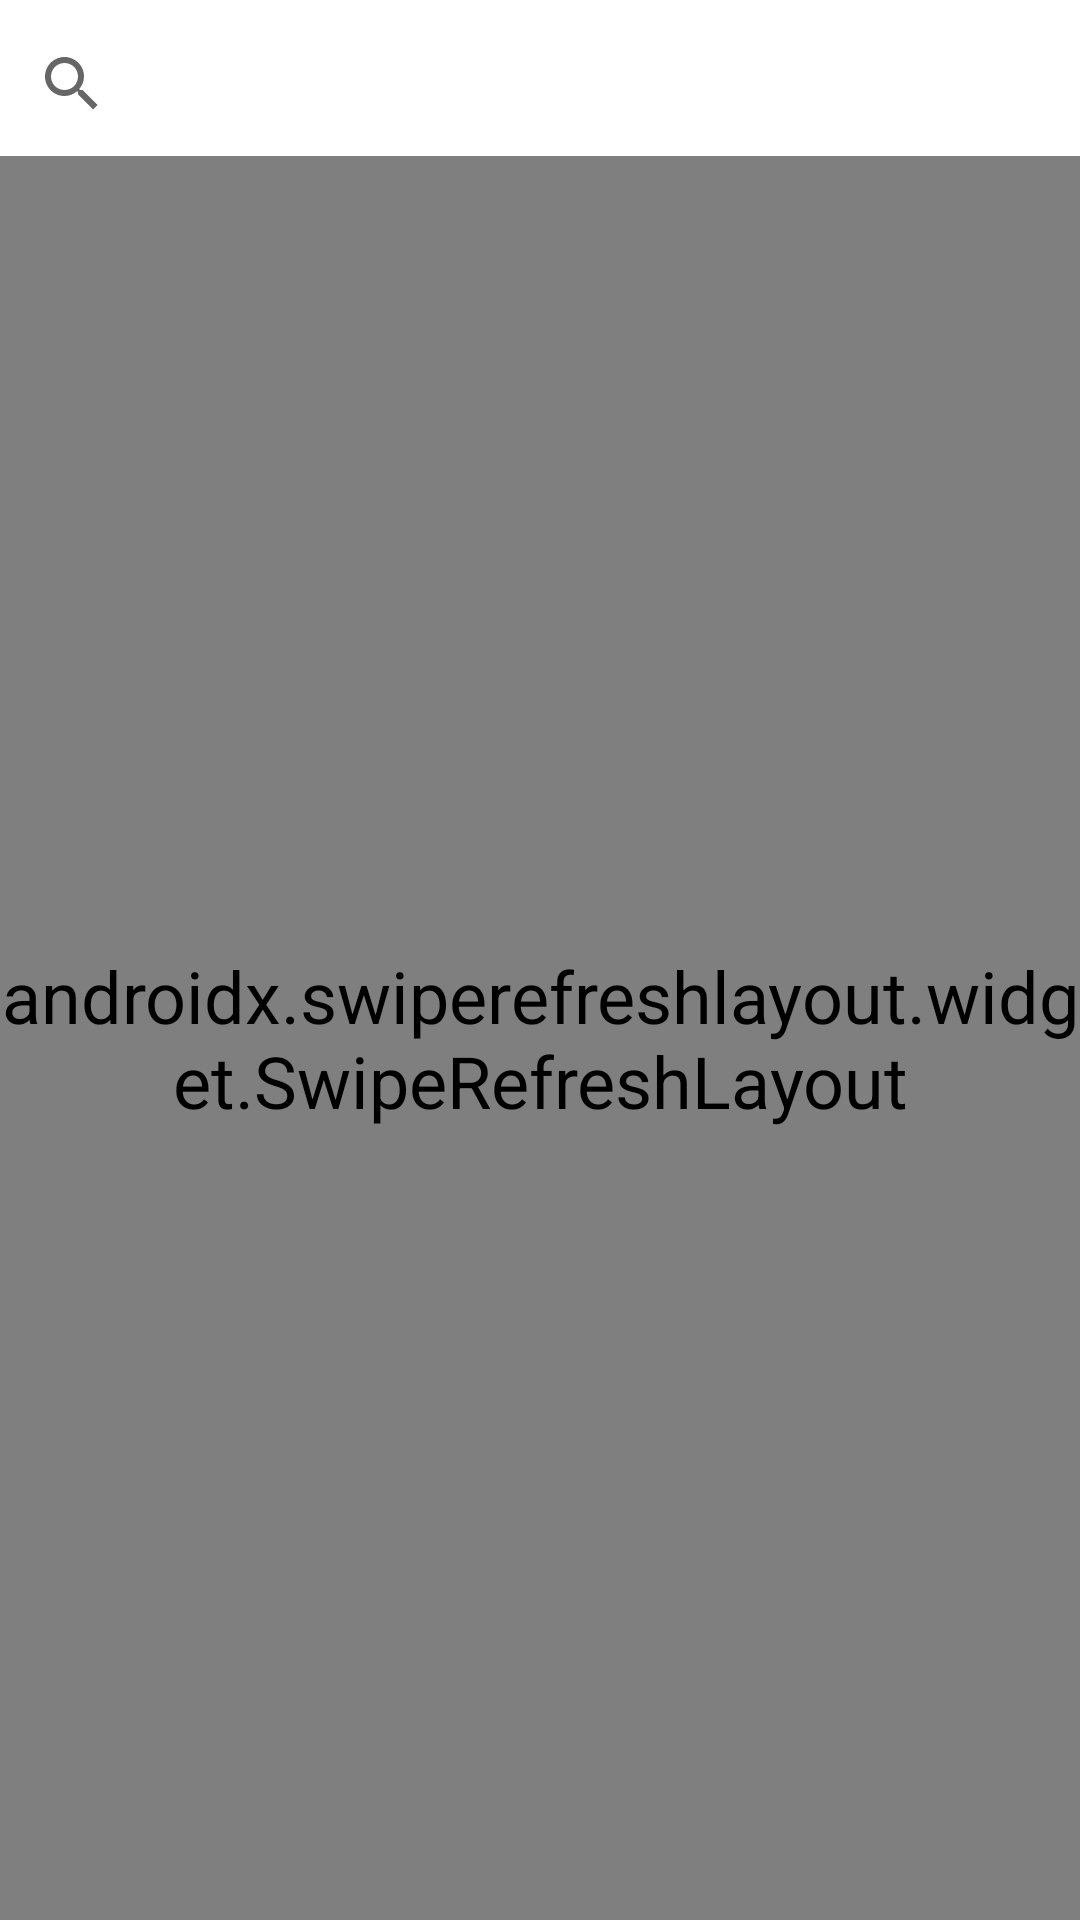

Produce the Android XML layout that renders to this screen, including the resource entries it uses.
<!-- AndroidManifest.xml: application theme Theme.VehicleHJ -->
<!-- res/layout/fragment_vehicle_queue_list.xml -->
<?xml version="1.0" encoding="utf-8"?>
<androidx.constraintlayout.widget.ConstraintLayout xmlns:android="http://schemas.android.com/apk/res/android"
    xmlns:app="http://schemas.android.com/apk/res-auto"
    xmlns:tools="http://schemas.android.com/tools"
    android:layout_width="match_parent"
    android:layout_height="match_parent"
    tools:context=".view.fragment.VehicleQueueFragment" >

    <androidx.swiperefreshlayout.widget.SwipeRefreshLayout
        android:id="@+id/sf_refresh"
        android:layout_width="match_parent"
        android:layout_height="0dp"
        app:layout_constraintBottom_toBottomOf="parent"
        app:layout_constraintEnd_toEndOf="parent"
        app:layout_constraintStart_toStartOf="parent"
        app:layout_constraintTop_toBottomOf="@+id/sv_hphm">
        <androidx.recyclerview.widget.RecyclerView
            android:id="@+id/list"
            android:name="com.yxf.vehiclehj.view.fragment.VehicleQueueFragment"
            android:layout_width="match_parent"
            android:layout_height="0dp"
            android:layout_marginTop="2dp"
            android:background="@color/background"
            android:paddingLeft="16dp"
            android:paddingRight="16dp"
            app:layoutManager="LinearLayoutManager"
            tools:context=".view.fragment.VehicleQueueFragment"
            tools:listitem="@layout/fragment_vehicle_queue" />

    </androidx.swiperefreshlayout.widget.SwipeRefreshLayout>
    <SearchView
        android:id="@+id/sv_hphm"
        android:layout_width="0dp"
        android:layout_height="wrap_content"
        android:layout_marginTop="4dp"
        app:layout_constraintEnd_toEndOf="parent"
        app:layout_constraintHorizontal_bias="0.0"
        app:layout_constraintStart_toStartOf="parent"
        app:layout_constraintTop_toTopOf="parent" />



</androidx.constraintlayout.widget.ConstraintLayout>
<!-- res/layout/fragment_vehicle_queue.xml (included above) -->
<?xml version="1.0" encoding="utf-8"?>
<LinearLayout xmlns:android="http://schemas.android.com/apk/res/android"
    android:layout_width="match_parent"
    android:layout_height="wrap_content"
    android:orientation="vertical"
    android:background="@drawable/bolder">

        <TextView
            android:id="@+id/item_number"
            android:layout_width="wrap_content"
            android:layout_height="wrap_content"
            android:layout_margin="@dimen/text_margin"
            android:textAppearance="?attr/textAppearanceListItem" />

        <TextView
            android:id="@+id/content"
            android:layout_width="wrap_content"
            android:layout_height="wrap_content"
            android:layout_margin="@dimen/text_margin"
            android:textAppearance="?attr/textAppearanceListItem" />


    <TextView
        android:id="@+id/tv_Djrq"
        android:layout_width="wrap_content"
        android:layout_height="wrap_content"
        android:layout_margin="@dimen/text_margin"
        android:textAppearance="?attr/textAppearanceListItem" />


</LinearLayout>
<!-- resources referenced by this layout -->
<resources>
  <color name="background">#f4f4f4</color>
  <style name="Theme.VehicleHJ" parent="Theme.MaterialComponents.DayNight.NoActionBar">
          
          <item name="colorPrimary">@color/lightBlue</item>
          <item name="colorPrimaryVariant">#00000000</item>
          <item name="colorOnPrimary">@color/white</item>
          
          <item name="colorSecondary">@color/teal_200</item>
          <item name="colorSecondaryVariant">@color/teal_700</item>
          <item name="colorOnSecondary">@color/black</item>
          
          <item name="android:statusBarColor">?attr/colorPrimaryVariant</item>
          <item name="android:textSize">24sp</item>
  
          
      </style>
  <color name="lightBlue">#66CCFF</color>
  <color name="white">#ffffff</color>
  <color name="teal_200">#FF03DAC5</color>
  <color name="teal_700">#FF018786</color>
  <color name="black">#FF000000</color>
</resources>
